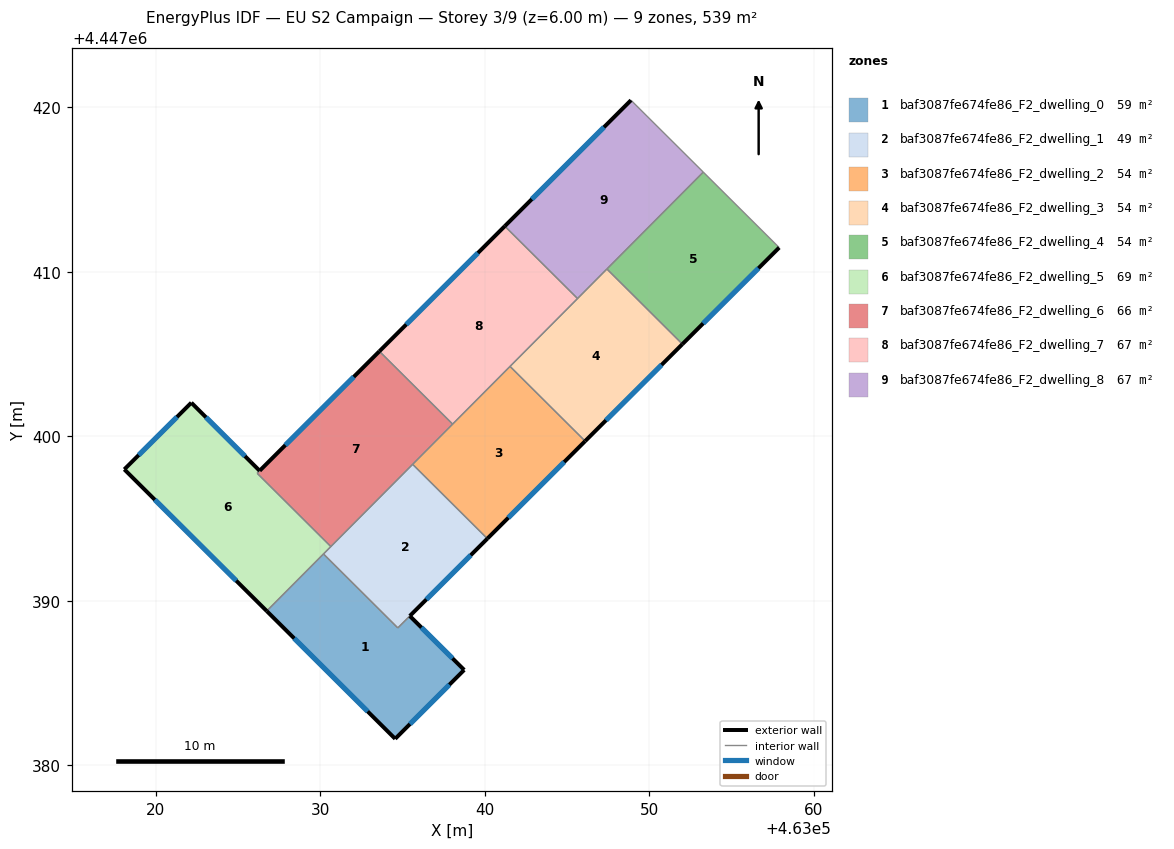
=== STOREY PLAN SPEC (per zone: floor XY polygon, exterior-wall plan segments, windows/doors) ===
zone 1: baf3087fe674fe86_F2_dwelling_0  (58.7 m²)
  floor: (463035.45, 4447389.07) (463038.76, 4447385.79) (463034.56, 4447381.61) (463026.76, 4447389.37) (463030.21, 4447392.84) (463034.72, 4447388.35)
  exterior wall: (463034.56, 4447381.61) – (463038.76, 4447385.79)  [5.9 m]
    window: (463035.46, 4447382.50) – (463037.86, 4447384.90)  [5.8 m²]
  exterior wall: (463026.76, 4447389.37) – (463034.56, 4447381.61)  [11.0 m]
    window: (463028.43, 4447387.71) – (463032.89, 4447383.27)  [10.8 m²]
  exterior wall: (463038.76, 4447385.79) – (463035.45, 4447389.07)  [4.7 m]
    window: (463038.05, 4447386.50) – (463036.16, 4447388.37)  [4.6 m²]
  interior walls: 3
zone 2: baf3087fe674fe86_F2_dwelling_1  (49.1 m²)
  floor: (463040.17, 4447393.77) (463034.72, 4447388.35) (463030.21, 4447392.84) (463035.62, 4447398.29)
  exterior wall: (463035.45, 4447389.07) – (463040.17, 4447393.77)  [6.7 m]
    window: (463036.46, 4447390.08) – (463039.16, 4447392.77)  [6.5 m²]
  interior walls: 5
zone 3: baf3087fe674fe86_F2_dwelling_2  (53.9 m²)
  floor: (463046.11, 4447399.70) (463040.17, 4447393.77) (463035.62, 4447398.29) (463041.54, 4447404.24)
  exterior wall: (463040.17, 4447393.77) – (463046.11, 4447399.70)  [8.4 m]
    window: (463041.44, 4447395.04) – (463044.84, 4447398.43)  [8.2 m²]
  interior walls: 4
zone 4: baf3087fe674fe86_F2_dwelling_3  (53.9 m²)
  floor: (463052.02, 4447405.60) (463046.11, 4447399.70) (463041.54, 4447404.24) (463047.43, 4447410.16)
  exterior wall: (463046.11, 4447399.70) – (463052.02, 4447405.60)  [8.3 m]
    window: (463047.38, 4447400.96) – (463050.75, 4447404.33)  [8.2 m²]
  interior walls: 4
zone 5: baf3087fe674fe86_F2_dwelling_4  (53.9 m²)
  floor: (463057.90, 4447411.46) (463052.02, 4447405.60) (463047.43, 4447410.16) (463053.29, 4447416.05)
  exterior wall: (463052.02, 4447405.60) – (463057.90, 4447411.46)  [8.3 m]
    window: (463053.28, 4447406.85) – (463056.64, 4447410.21)  [8.1 m²]
  interior walls: 3
zone 6: baf3087fe674fe86_F2_dwelling_5  (68.7 m²)
  floor: (463026.33, 4447397.90) (463026.17, 4447397.75) (463030.65, 4447393.29) (463026.76, 4447389.37) (463018.10, 4447397.98) (463022.17, 4447402.04)
  exterior wall: (463022.17, 4447402.04) – (463018.10, 4447397.98)  [5.7 m]
    window: (463021.30, 4447401.17) – (463018.97, 4447398.85)  [5.6 m²]
  exterior wall: (463026.33, 4447397.90) – (463022.17, 4447402.04)  [5.9 m]
    window: (463025.44, 4447398.78) – (463023.06, 4447401.15)  [5.7 m²]
  exterior wall: (463018.10, 4447397.98) – (463026.76, 4447389.37)  [12.2 m]
    window: (463019.95, 4447396.14) – (463024.90, 4447391.22)  [12.0 m²]
  interior walls: 4
zone 7: baf3087fe674fe86_F2_dwelling_6  (66.1 m²)
  floor: (463038.05, 4447400.73) (463030.65, 4447393.29) (463026.17, 4447397.75) (463026.33, 4447397.90) (463033.60, 4447405.16)
  exterior wall: (463033.60, 4447405.16) – (463026.33, 4447397.90)  [10.3 m]
    window: (463032.05, 4447403.61) – (463027.89, 4447399.46)  [10.1 m²]
  interior walls: 5
zone 8: baf3087fe674fe86_F2_dwelling_7  (67.4 m²)
  floor: (463045.65, 4447408.37) (463038.05, 4447400.73) (463033.60, 4447405.16) (463041.22, 4447412.77)
  exterior wall: (463041.22, 4447412.77) – (463033.60, 4447405.16)  [10.8 m]
    window: (463039.59, 4447411.14) – (463035.24, 4447406.79)  [10.6 m²]
  interior walls: 4
zone 9: baf3087fe674fe86_F2_dwelling_8  (67.4 m²)
  floor: (463053.29, 4447416.05) (463045.65, 4447408.37) (463041.22, 4447412.77) (463048.90, 4447420.42)
  exterior wall: (463048.90, 4447420.42) – (463041.22, 4447412.77)  [10.8 m]
    window: (463047.25, 4447418.78) – (463042.87, 4447414.41)  [10.6 m²]
  interior walls: 4

=== DERIVED (storey summary) ===
Building: EU S2 Campaign
Storey: 3 of 9  (floor level z = 6.00 m)
Storey gross floor area: 539.0 m²
Zones on this storey: 9
  - baf3087fe674fe86_F2_dwelling_0: floor 58.7 m²; exterior wall 21.6 m (64.8 m²); 3 window(s) 21.2 m²; WWR 32.7%
  - baf3087fe674fe86_F2_dwelling_1: floor 49.1 m²; exterior wall 6.7 m (20.0 m²); 1 window(s) 6.5 m²; WWR 32.7%
  - baf3087fe674fe86_F2_dwelling_2: floor 53.9 m²; exterior wall 8.4 m (25.2 m²); 1 window(s) 8.2 m²; WWR 32.7%
  - baf3087fe674fe86_F2_dwelling_3: floor 53.9 m²; exterior wall 8.3 m (25.0 m²); 1 window(s) 8.2 m²; WWR 32.7%
  - baf3087fe674fe86_F2_dwelling_4: floor 53.9 m²; exterior wall 8.3 m (24.9 m²); 1 window(s) 8.1 m²; WWR 32.7%
  - baf3087fe674fe86_F2_dwelling_5: floor 68.7 m²; exterior wall 23.8 m (71.4 m²); 3 window(s) 23.3 m²; WWR 32.7%
  - baf3087fe674fe86_F2_dwelling_6: floor 66.1 m²; exterior wall 10.3 m (30.8 m²); 1 window(s) 10.1 m²; WWR 32.7%
  - baf3087fe674fe86_F2_dwelling_7: floor 67.4 m²; exterior wall 10.8 m (32.3 m²); 1 window(s) 10.6 m²; WWR 32.7%
  - baf3087fe674fe86_F2_dwelling_8: floor 67.4 m²; exterior wall 10.8 m (32.5 m²); 1 window(s) 10.6 m²; WWR 32.7%
Zone adjacency (shared interzone walls):
  - baf3087fe674fe86_F2_dwelling_0 ↔ baf3087fe674fe86_F2_dwelling_1
  - baf3087fe674fe86_F2_dwelling_0 ↔ baf3087fe674fe86_F2_dwelling_5
  - baf3087fe674fe86_F2_dwelling_1 ↔ baf3087fe674fe86_F2_dwelling_2
  - baf3087fe674fe86_F2_dwelling_1 ↔ baf3087fe674fe86_F2_dwelling_5
  - baf3087fe674fe86_F2_dwelling_1 ↔ baf3087fe674fe86_F2_dwelling_6
  - baf3087fe674fe86_F2_dwelling_2 ↔ baf3087fe674fe86_F2_dwelling_3
  - baf3087fe674fe86_F2_dwelling_2 ↔ baf3087fe674fe86_F2_dwelling_6
  - baf3087fe674fe86_F2_dwelling_2 ↔ baf3087fe674fe86_F2_dwelling_7
  - baf3087fe674fe86_F2_dwelling_3 ↔ baf3087fe674fe86_F2_dwelling_4
  - baf3087fe674fe86_F2_dwelling_3 ↔ baf3087fe674fe86_F2_dwelling_7
  - baf3087fe674fe86_F2_dwelling_3 ↔ baf3087fe674fe86_F2_dwelling_8
  - baf3087fe674fe86_F2_dwelling_4 ↔ baf3087fe674fe86_F2_dwelling_8
  - baf3087fe674fe86_F2_dwelling_5 ↔ baf3087fe674fe86_F2_dwelling_6
  - baf3087fe674fe86_F2_dwelling_6 ↔ baf3087fe674fe86_F2_dwelling_7
  - baf3087fe674fe86_F2_dwelling_7 ↔ baf3087fe674fe86_F2_dwelling_8